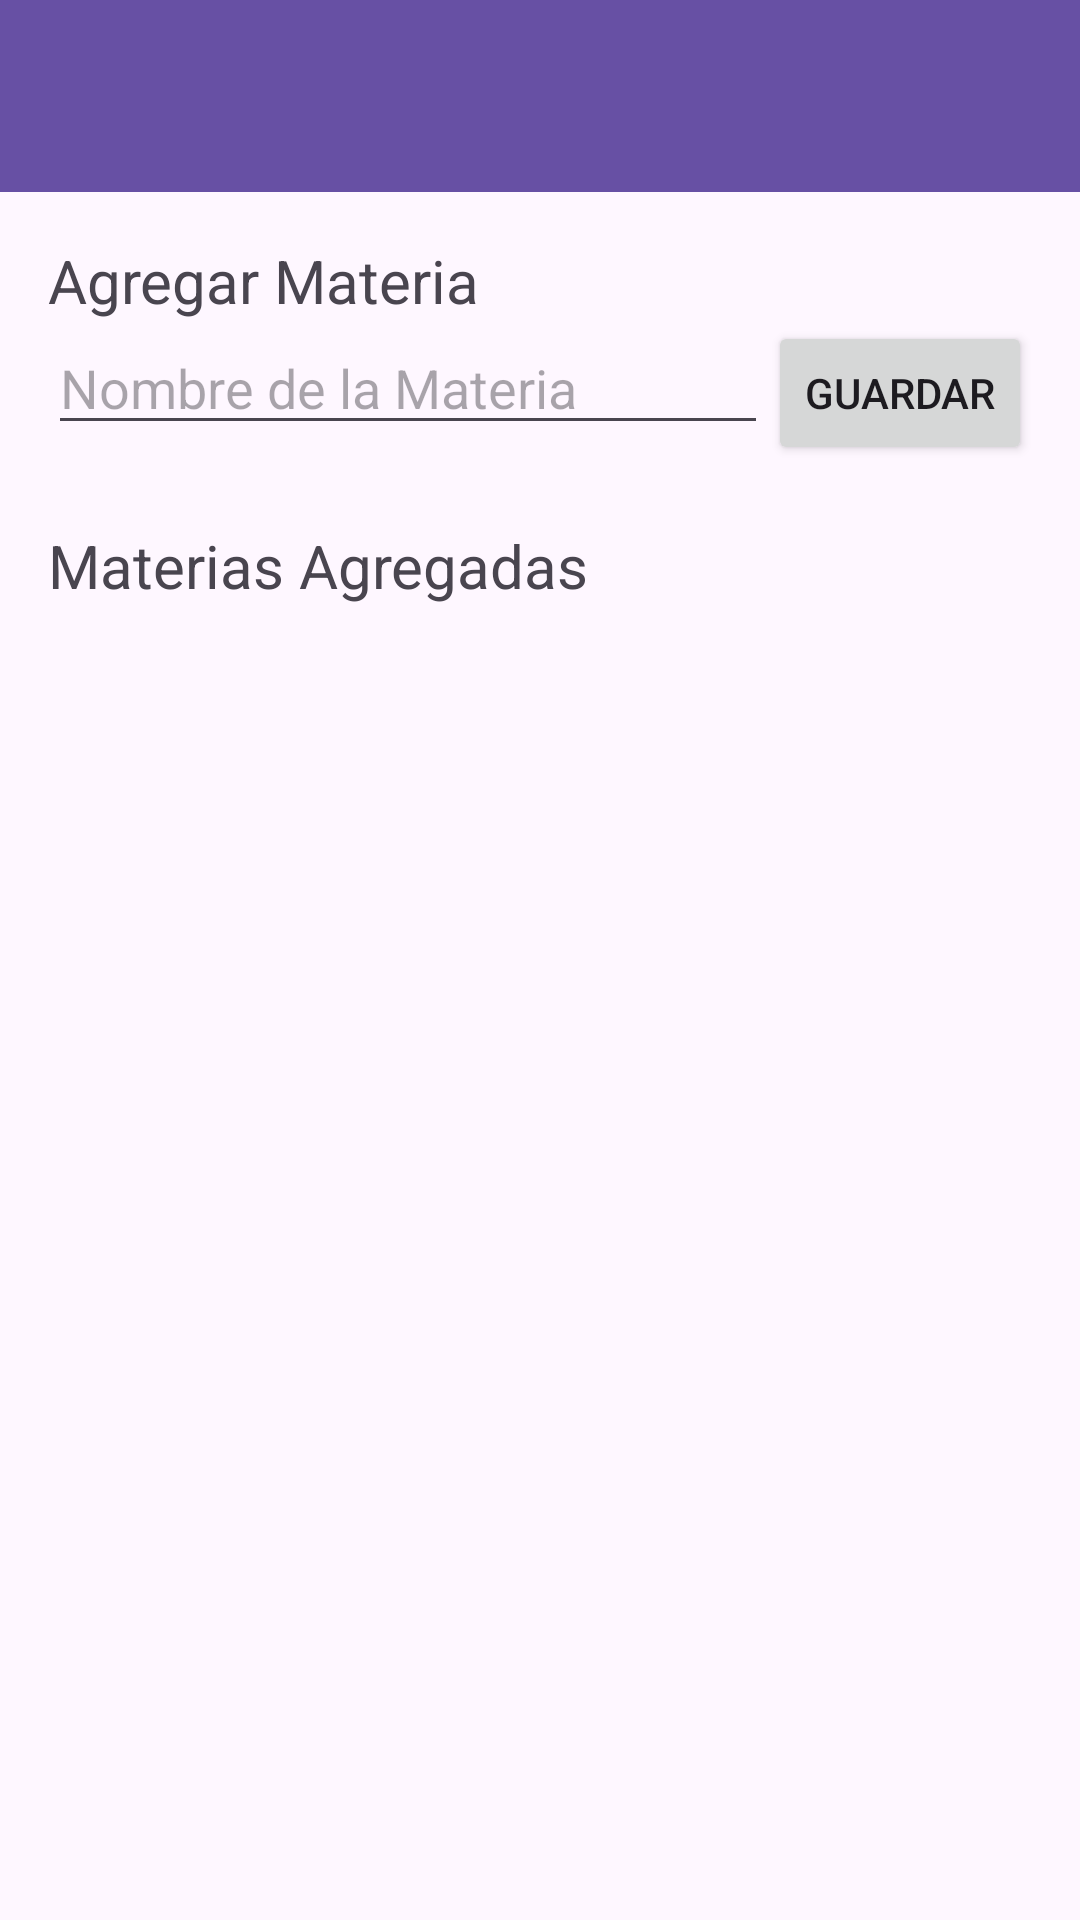

Android layout source for this screen:
<!-- AndroidManifest.xml: application theme Theme.Z_U1_271415_E_03 -->
<!-- res/layout/activity_subject_form.xml -->
<?xml version="1.0" encoding="utf-8"?>
<RelativeLayout xmlns:android="http://schemas.android.com/apk/res/android"
    android:layout_width="match_parent"
    android:layout_height="match_parent"
    android:orientation="vertical">

    <androidx.appcompat.widget.Toolbar
        android:id="@+id/my_toolbar"
        android:layout_width="match_parent"
        android:layout_height="?attr/actionBarSize"
        android:layout_alignParentStart="false"
        android:background="?attr/colorPrimary"
        android:elevation="4dp"
        android:theme="@style/ThemeOverlay.AppCompat.ActionBar" />

    <ScrollView
        android:layout_width="match_parent"
        android:layout_height="match_parent"
        android:layout_below="@+id/my_toolbar">

        <LinearLayout
            android:layout_width="match_parent"
            android:layout_height="wrap_content"
            android:orientation="vertical"
            android:padding="16dp">

            <TextView
                android:layout_width="wrap_content"
                android:layout_height="wrap_content"
                android:text="Agregar Materia"
                android:textSize="20dp" />

            <LinearLayout
                android:layout_width="match_parent"
                android:layout_height="wrap_content"
                android:orientation="horizontal">
                <EditText
                    android:id="@+id/nameInput"
                    android:layout_width="0dp"
                    android:layout_weight="1"
                    android:layout_height="wrap_content"
                    android:hint="Nombre de la Materia" />

                <Button
                    android:id="@+id/saveBtn"
                    android:layout_width="wrap_content"
                    android:layout_height="wrap_content"
                    android:text="Guardar" />
            </LinearLayout>

            <TextView
                android:layout_width="wrap_content"
                android:layout_height="wrap_content"
                android:text="Materias Agregadas"
                android:textSize="20dp"
                android:layout_marginTop="20dp"/>

            <TextView
                android:id="@+id/aviso"
                android:layout_width="wrap_content"
                android:layout_height="wrap_content"
                android:hint="No hay materias"
                android:visibility="gone"
                android:textSize="16sp"
                android:layout_margin="15dp"/>

            <androidx.recyclerview.widget.RecyclerView
                android:id="@+id/recyclerView"
                android:layout_margin="10dp"
                android:layout_width="match_parent"
                android:layout_height="match_parent"/>
        </LinearLayout>
    </ScrollView>

</RelativeLayout>
<!-- resources referenced by this layout -->
<resources>
  <style name="Theme.Z_U1_271415_E_03" parent="Base.Theme.Z_U1_271415_E_03" />
  <style name="Base.Theme.Z_U1_271415_E_03" parent="Theme.Material3.DayNight.NoActionBar">
          
          
      </style>
</resources>
